pico-8 play session: mixed d-pad (fixed 12-tick cycle), after a click and taps of 🅾, ❎, 🅾+❎, 🅾 in the second before t = 0

[t = 2 s] mixed d-pad (1.2s cycle ×~1): → ← ↑ ↓ + 🅾/❎ taps, ~2s
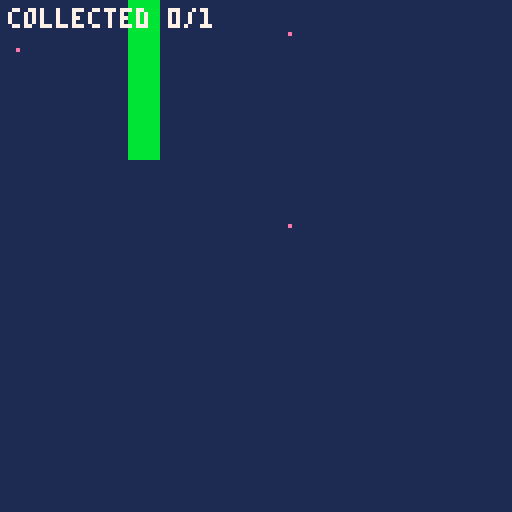
[t = 6 s] mixed d-pad (1.2s cycle ×~5): → ← ↑ ↓ + 🅾/❎ taps, ~6s
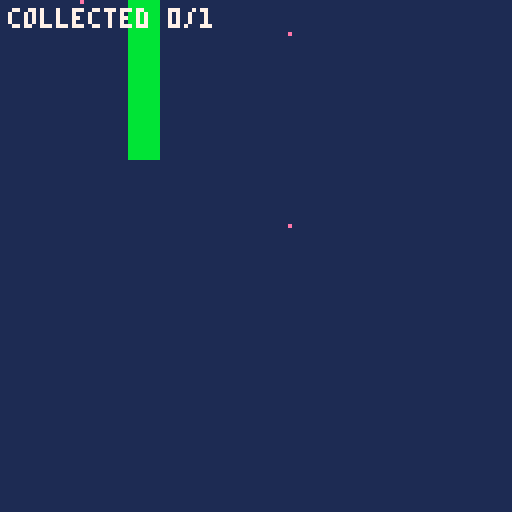

pico-8 cartridge
version 43
__lua__
function _init()
 game_bg=1
 game_goal=1
 game_count=3
 sprite1_sx=8
 sprite1_sy=0
 sprite1_w=8
 sprite1_h=8
 sprite1_x=8
 sprite1_y=8
 sprite1_movement=1
 sprite1_speed=4
 sprite1_rule=0
 sprite1_target=1
 sprite1_on=0
 sprite1_neighbor=-1
 sprite1_visible=1
 sprite2_sx=16
 sprite2_sy=0
 sprite2_w=8
 sprite2_h=8
 sprite2_x=72
 sprite2_y=8
 sprite2_movement=0
 sprite2_speed=1
 sprite2_rule=1
 sprite2_target=0
 sprite2_on=0
 sprite2_neighbor=-1
 sprite2_visible=1
 sprite3_sx=24
 sprite3_sy=0
 sprite3_w=8
 sprite3_h=8
 sprite3_x=72
 sprite3_y=56
 sprite3_movement=0
 sprite3_speed=1
 sprite3_rule=3
 sprite3_target=0
 sprite3_on=0
 sprite3_neighbor=-1
 sprite3_visible=1
 world_width=16
 world_height=16
 world_camera=0
 world_target=-1
 world_x=0
 world_y=0
 world_tiles=1
 world_walls={[4]=true}
 game_score=0
 game_result=0
 game_selected=0
 game_last0=btn(0)
 game_last1=btn(1)
 game_last2=btn(2)
 game_last3=btn(3)
 game_last4=btn(4)
 game_last5=btn(5)
end

function world_blocked(x,y,w,h)
 for ty=flr(y/8),flr((y+h-1)/8) do
  for tx=flr(x/8),flr((x+w-1)/8) do
   if world_walls[mget(tx,ty)] then return true end
  end
 end
 return false
end

function world_move(x,y,w,h,dx,dy)
 local sx=dx==0 and 0 or sgn(dx)
 local sy=dy==0 and 0 or sgn(dy)
 for step=1,max(abs(dx),abs(dy)) do
  local nx=mid(0,x+sx,world_width*8-w)
  local ny=mid(0,y+sy,world_height*8-h)
  if dx~=0 and world_blocked(nx+(dx>0 and w-1 or 0),y,1,h) then break end
  if dy~=0 and world_blocked(x,ny+(dy>0 and h-1 or 0),w,1) then break end
  x=nx y=ny
 end
 return x,y
end

function _update()
 local pressed0=btn(0) and not game_last0
 game_last0=btn(0)
 local pressed1=btn(1) and not game_last1
 game_last1=btn(1)
 local pressed2=btn(2) and not game_last2
 game_last2=btn(2)
 local pressed3=btn(3) and not game_last3
 game_last3=btn(3)
 local pressed4=btn(4) and not game_last4
 game_last4=btn(4)
 local pressed5=btn(5) and not game_last5
 game_last5=btn(5)
 if pressed5 then
  _init()
  return
 end
 if game_result~=0 then return end
 if btn(0) then sprite1_x,sprite1_y=world_move(sprite1_x,sprite1_y,sprite1_w,sprite1_h,-sprite1_speed,0) end
 if btn(1) then sprite1_x,sprite1_y=world_move(sprite1_x,sprite1_y,sprite1_w,sprite1_h,sprite1_speed,0) end
 if btn(2) then sprite1_x,sprite1_y=world_move(sprite1_x,sprite1_y,sprite1_w,sprite1_h,0,-sprite1_speed) end
 if btn(3) then sprite1_x,sprite1_y=world_move(sprite1_x,sprite1_y,sprite1_w,sprite1_h,0,sprite1_speed) end
 if game_result==0 and sprite2_visible==1 and sprite1_visible==1 and sprite2_x<sprite1_x+8 and sprite1_x<sprite2_x+8 and sprite2_y<sprite1_y+8 and sprite1_y<sprite2_y+8 then
  sprite2_visible=0
  game_score+=1
 end
 if game_result==0 and sprite3_visible==1 and sprite1_visible==1 and sprite3_x<sprite1_x+8 and sprite1_x<sprite3_x+8 and sprite3_y<sprite1_y+8 and sprite1_y<sprite3_y+8 then
  game_result=2
 end
 if game_result==0 and game_score==1 then game_result=1 end
end

function _draw()
 cls(game_bg)
 camera(world_x,world_y)
 map(0,0,0,0,world_width,world_height)
 if sprite1_visible==1 then
  sspr(8,0,8,8,sprite1_x,sprite1_y)
 end
 if sprite2_visible==1 then
  sspr(16,0,8,8,sprite2_x,sprite2_y)
 end
 if sprite3_visible==1 then
  sspr(24,0,8,8,sprite3_x,sprite3_y)
 end
 camera()
 print("collected "..game_score.."/1",2,2,7)
 if game_result~=0 then
  rectfill(14,48,113,76,1)
  rect(14,48,113,76,7)
  print(game_result==1 and "you win!" or "try again",44,54,10)
  print("x: restart",44,66,7)
 end
end
__gfx__
00000000e0000000e0000000e0000000bbbbbbbb0000000000000000000000000000000000000000000000000000000000000000000000000000000000000000
00000000000000000000000000000000bbbbbbbb0000000000000000000000000000000000000000000000000000000000000000000000000000000000000000
00000000000000000000000000000000bbbbbbbb0000000000000000000000000000000000000000000000000000000000000000000000000000000000000000
00000000000000000000000000000000bbbbbbbb0000000000000000000000000000000000000000000000000000000000000000000000000000000000000000
00000000000000000000000000000000bbbbbbbb0000000000000000000000000000000000000000000000000000000000000000000000000000000000000000
00000000000000000000000000000000bbbbbbbb0000000000000000000000000000000000000000000000000000000000000000000000000000000000000000
00000000000000000000000000000000bbbbbbbb0000000000000000000000000000000000000000000000000000000000000000000000000000000000000000
00000000000000000000000000000000bbbbbbbb0000000000000000000000000000000000000000000000000000000000000000000000000000000000000000
__gff__
00000000000000000000000000000000000000000000000000000000000000000000000000000000000000000000000000000000000000000000000000000000000000000000000000000000000000000000000000000000000000000000000000000000a5000000000000000000000000000000000000000000000000000000
__map__
0000000004000000000000000000000000000000000000000000000000000000000000000000000000000000000000000000000000000000000000000000000000000000000000000000000000000000000000000000000000000000000000000000000000000000000000000000000000000000000000000000000000000000
0000000004000000000000000000000000000000000000000000000000000000000000000000000000000000000000000000000000000000000000000000000000000000000000000000000000000000000000000000000000000000000000000000000000000000000000000000000000000000000000000000000000000000
0000000004000000000000000000000000000000000000000000000000000000000000000000000000000000000000000000000000000000000000000000000000000000000000000000000000000000000000000000000000000000000000000000000000000000000000000000000000000000000000000000000000000000
0000000004000000000000000000000000000000000000000000000000000000000000000000000000000000000000000000000000000000000000000000000000000000000000000000000000000000000000000000000000000000000000000000000000000000000000000000000000000000000000000000000000000000
0000000004000000000000000000000000000000000000000000000000000000000000000000000000000000000000000000000000000000000000000000000000000000000000000000000000000000000000000000000000000000000000000000000000000000000000000000000000000000000000000000000000000000
0000000000000000000000000000000000000000000000000000000000000000000000000000000000000000000000000000000000000000000000000000000000000000000000000000000000000000000000000000000000000000000000000000000000000000000000000000000000000000000000000000000000000000
0000000000000000000000000000000000000000000000000000000000000000000000000000000000000000000000000000000000000000000000000000000000000000000000000000000000000000000000000000000000000000000000000000000000000000000000000000000000000000000000000000000000000000
0000000000000000000000000000000000000000000000000000000000000000000000000000000000000000000000000000000000000000000000000000000000000000000000000000000000000000000000000000000000000000000000000000000000000000000000000000000000000000000000000000000000000000
0000000000000000000000000000000000000000000000000000000000000000000000000000000000000000000000000000000000000000000000000000000000000000000000000000000000000000000000000000000000000000000000000000000000000000000000000000000000000000000000000000000000000000
0000000000000000000000000000000000000000000000000000000000000000000000000000000000000000000000000000000000000000000000000000000000000000000000000000000000000000000000000000000000000000000000000000000000000000000000000000000000000000000000000000000000000000
0000000000000000000000000000000000000000000000000000000000000000000000000000000000000000000000000000000000000000000000000000000000000000000000000000000000000000000000000000000000000000000000000000000000000000000000000000000000000000000000000000000000000000
0000000000000000000000000000000000000000000000000000000000000000000000000000000000000000000000000000000000000000000000000000000000000000000000000000000000000000000000000000000000000000000000000000000000000000000000000000000000000000000000000000000000000000
0000000000000000000000000000000000000000000000000000000000000000000000000000000000000000000000000000000000000000000000000000000000000000000000000000000000000000000000000000000000000000000000000000000000000000000000000000000000000000000000000000000000000000
0000000000000000000000000000000000000000000000000000000000000000000000000000000000000000000000000000000000000000000000000000000000000000000000000000000000000000000000000000000000000000000000000000000000000000000000000000000000000000000000000000000000000000
0000000000000000000000000000000000000000000000000000000000000000000000000000000000000000000000000000000000000000000000000000000000000000000000000000000000000000000000000000000000000000000000000000000000000000000000000000000000000000000000000000000000000000
0000000000000000000000000000000000000000000000000000000000000000000000000000000000000000000000000000000000000000000000000000000000000000000000000000000000000000000000000000000000000000000000000000000000000000000000000000000000000000000000000000000000000000
0000000000000000000000000000000000000000000000000000000000000000000000000000000000000000000000000000000000000000000000000000000000000000000000000000000000000000000000000000000000000000000000000000000000000000000000000000000000000000000000000000000000000000
0000000000000000000000000000000000000000000000000000000000000000000000000000000000000000000000000000000000000000000000000000000000000000000000000000000000000000000000000000000000000000000000000000000000000000000000000000000000000000000000000000000000000000
0000000000000000000000000000000000000000000000000000000000000000000000000000000000000000000000000000000000000000000000000000000000000000000000000000000000000000000000000000000000000000000000000000000000000000000000000000000000000000000000000000000000000000
0000000000000000000000000000000000000000000000000000000000000000000000000000000000000000000000000000000000000000000000000000000000000000000000000000000000000000000000000000000000000000000000000000000000000000000000000000000000000000000000000000000000000000
0000000000000000000000000000000000000000000000000000000000000000000000000000000000000000000000000000000000000000000000000000000000000000000000000000000000000000000000000000000000000000000000000000000000000000000000000000000000000000000000000000000000000000
0000000000000000000000000000000000000000000000000000000000000000000000000000000000000000000000000000000000000000000000000000000000000000000000000000000000000000000000000000000000000000000000000000000000000000000000000000000000000000000000000000000000000000
0000000000000000000000000000000000000000000000000000000000000000000000000000000000000000000000000000000000000000000000000000000000000000000000000000000000000000000000000000000000000000000000000000000000000000000000000000000000000000000000000000000000000000
0000000000000000000000000000000000000000000000000000000000000000000000000000000000000000000000000000000000000000000000000000000000000000000000000000000000000000000000000000000000000000000000000000000000000000000000000000000000000000000000000000000000000000
0000000000000000000000000000000000000000000000000000000000000000000000000000000000000000000000000000000000000000000000000000000000000000000000000000000000000000000000000000000000000000000000000000000000000000000000000000000000000000000000000000000000000000
0000000000000000000000000000000000000000000000000000000000000000000000000000000000000000000000000000000000000000000000000000000000000000000000000000000000000000000000000000000000000000000000000000000000000000000000000000000000000000000000000000000000000000
0000000000000000000000000000000000000000000000000000000000000000000000000000000000000000000000000000000000000000000000000000000000000000000000000000000000000000000000000000000000000000000000000000000000000000000000000000000000000000000000000000000000000000
0000000000000000000000000000000000000000000000000000000000000000000000000000000000000000000000000000000000000000000000000000000000000000000000000000000000000000000000000000000000000000000000000000000000000000000000000000000000000000000000000000000000000000
0000000000000000000000000000000000000000000000000000000000000000000000000000000000000000000000000000000000000000000000000000000000000000000000000000000000000000000000000000000000000000000000000000000000000000000000000000000000000000000000000000000000000000
0000000000000000000000000000000000000000000000000000000000000000000000000000000000000000000000000000000000000000000000000000000000000000000000000000000000000000000000000000000000000000000000000000000000000000000000000000000000000000000000000000000000000000
0000000000000000000000000000000000000000000000000000000000000000000000000000000000000000000000000000000000000000000000000000000000000000000000000000000000000000000000000000000000000000000000000000000000000000000000000000000000000000000000000000000000000000
00000000000000000000000000000000000000000000000000000000000000000000000000000000000000000000000000000000000000000000000000000000000000000000000000000000000000000000000000000000000000000000000000000000c8000000000000000000000000000000000000000000000000000000
